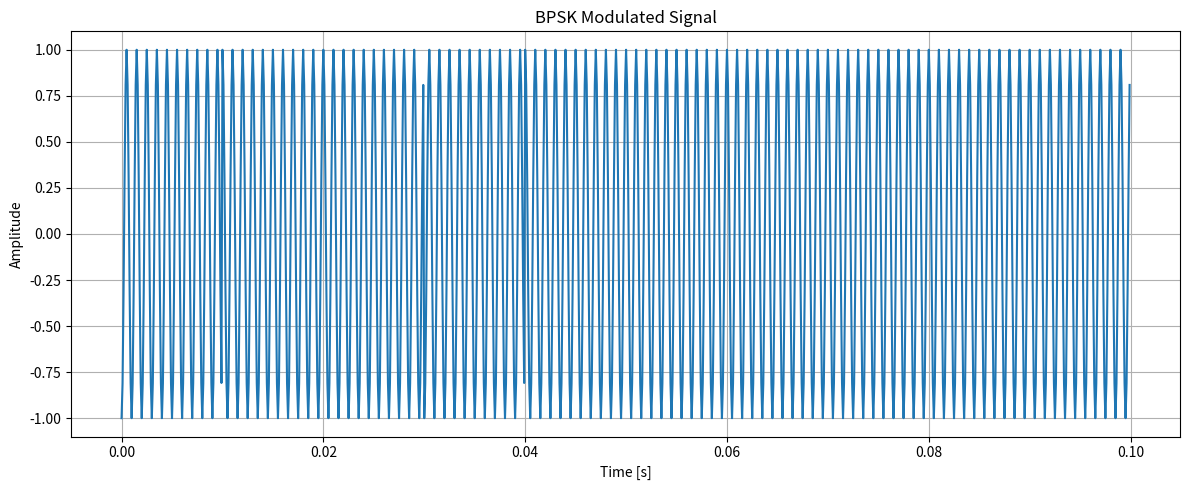
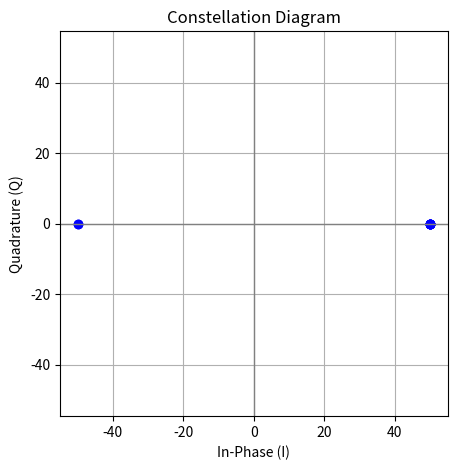
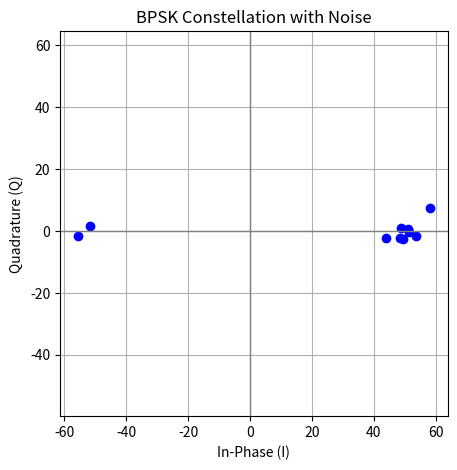

Write the Python code that produced these figures, in order.
import numpy as np
import matplotlib.pyplot as plt

# Parameters
bit_rate = 100  # bits per second
fc = 1000       # carrier frequency in Hz
fs = 10000      # samples per second
bit_duration = 1 / bit_rate
samples_per_bit = int(fs * bit_duration)

# Bitstream (random or fixed)
np.random.seed(0)
bitstream = np.random.randint(0, 2, 10)
print("Bitstream:", bitstream)


def bpsk_modulate(bits, fc, fs, samples_per_bit):
    t = np.arange(0, len(bits) * samples_per_bit) / fs
    carrier = np.cos(2 * np.pi * fc * t)
    bit_values = np.repeat(2 * bits - 1, samples_per_bit)  # Map 0→-1, 1→+1
    return bit_values * carrier, t


def bpsk_demodulate(signal, bits, fc, fs, samples_per_bit):
    recovered_bits = []
    for i in range(len(bits)):
        start = i * samples_per_bit
        end = start + samples_per_bit
        t = np.arange(start, end) / fs
        carrier = np.cos(2 * np.pi * fc * t)
        product = signal[start:end] * carrier
        # Integrate over bit duration (i.e., sum the product)
        recovered_bit = 1 if np.sum(product) > 0 else 0
        recovered_bits.append(recovered_bit)
    return np.array(recovered_bits)


modulated_signal, t = bpsk_modulate(bitstream, fc, fs, samples_per_bit)
recovered_bits = bpsk_demodulate(modulated_signal, bitstream, fc, fs, samples_per_bit)


def get_bpsk_symbols(signal, fc, fs, samples_per_bit):
    symbols = []
    for i in range(0, len(signal), samples_per_bit):
        segment = signal[i:i + samples_per_bit]
        t = np.arange(0, len(segment)) / fs
        # Mix with local oscillator (in-phase and quadrature)
        I = np.sum(segment * np.cos(2 * np.pi * fc * t))
        Q = np.sum(segment * np.sin(2 * np.pi * fc * t))  # Should be ~0 in BPSK
        symbols.append(complex(I, Q))
    return np.array(symbols)


def plot_constellation(symbols, title="Constellation Diagram"):
    plt.figure(figsize=(5, 5))
    plt.plot(symbols.real, symbols.imag, 'bo')
    plt.axhline(0, color='gray', lw=1)
    plt.axvline(0, color='gray', lw=1)
    plt.title(title)
    plt.xlabel('In-Phase (I)')
    plt.ylabel('Quadrature (Q)')
    plt.grid(True)
    plt.axis('equal')
    plt.show()


def add_awgn(signal, snr_db):
    sig_power = np.mean(signal ** 2)
    snr_linear = 10 ** (snr_db / 10)
    noise_power = sig_power / snr_linear
    noise = np.random.normal(0, np.sqrt(noise_power), signal.shape)
    return signal + noise  # set noise to 0 to see noise influence in constellation


# Plotting
plt.figure(figsize=(12, 5))
plt.plot(t, modulated_signal)
plt.title("BPSK Modulated Signal")
plt.xlabel("Time [s]")
plt.ylabel("Amplitude")
plt.grid(True)
plt.tight_layout()
plt.show()

print("Recovered bits:", recovered_bits)
print("Bit errors:", np.sum(recovered_bits != bitstream))

symbols = get_bpsk_symbols(modulated_signal, fc, fs, samples_per_bit)
plot_constellation(symbols)

noisy_signal = add_awgn(modulated_signal, snr_db=5)
symbols = get_bpsk_symbols(noisy_signal, fc, fs, samples_per_bit)
plot_constellation(symbols, title="BPSK Constellation with Noise")